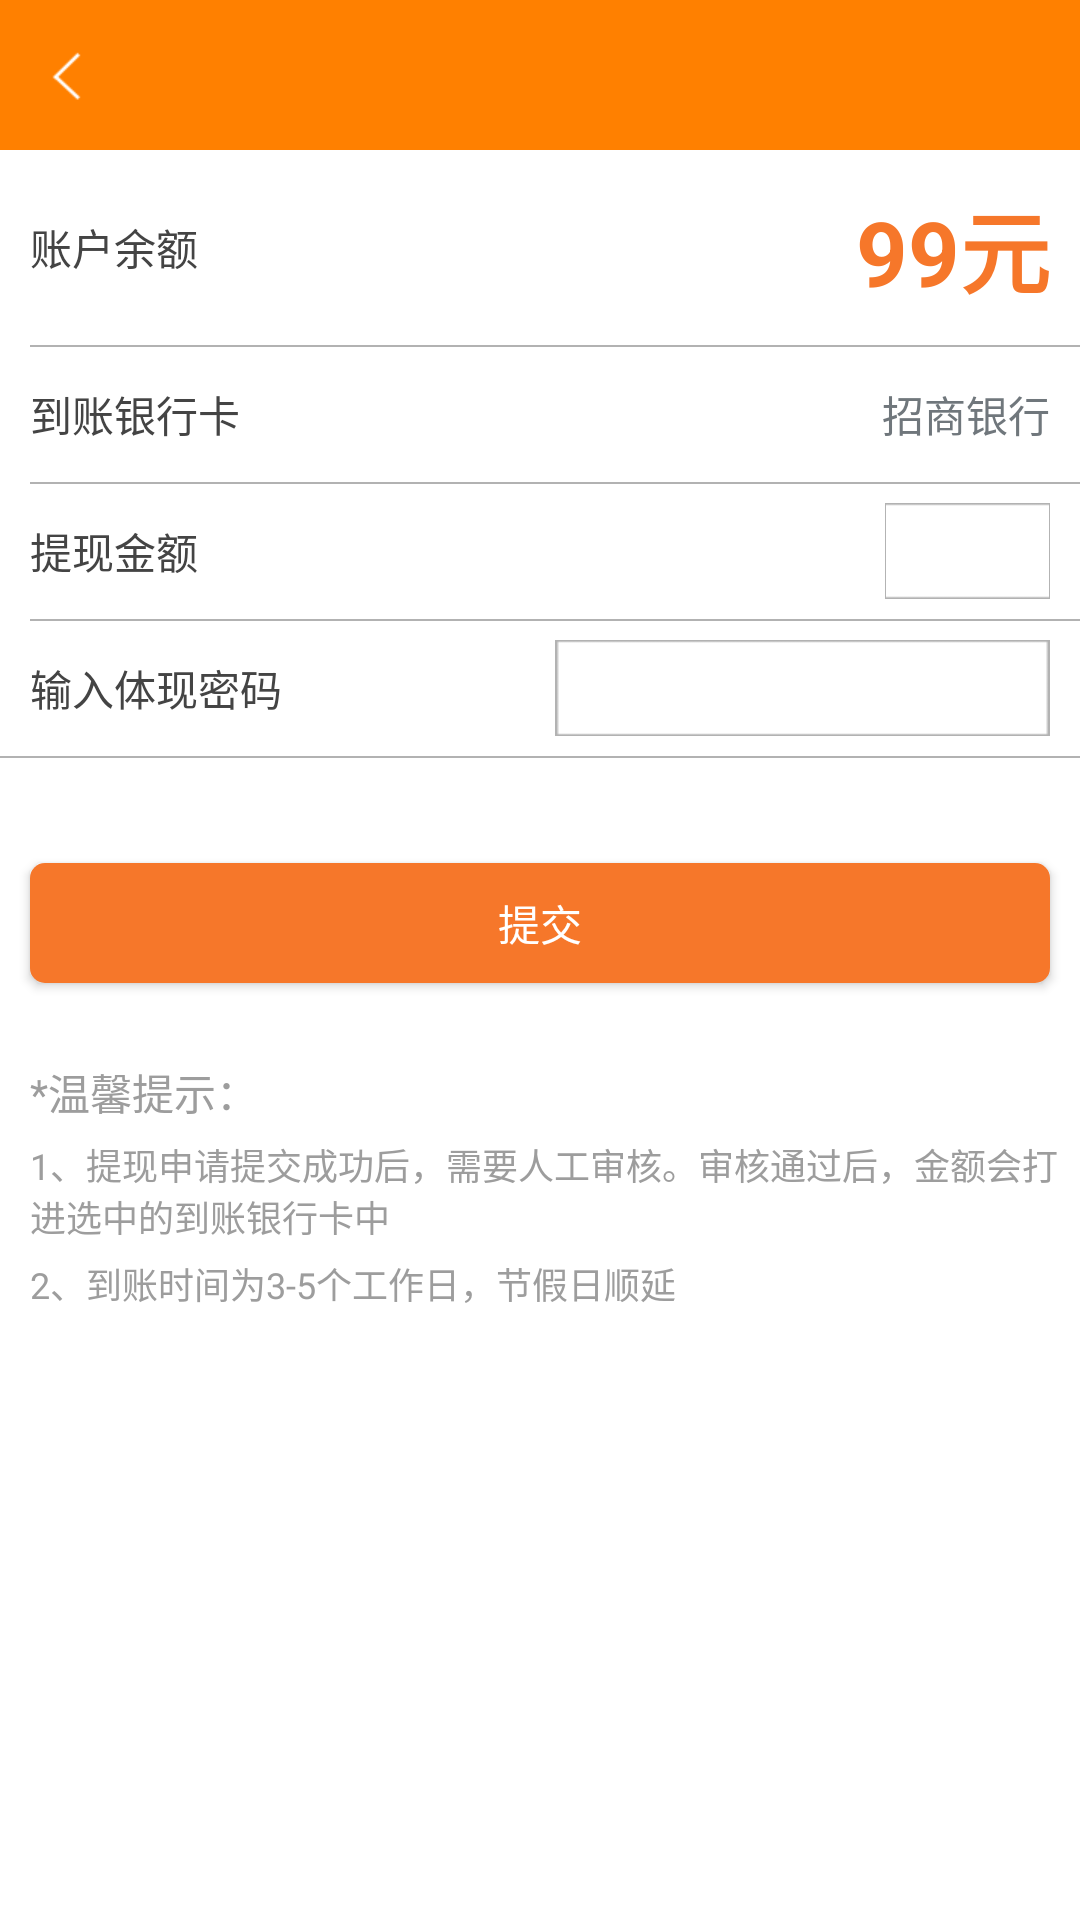

Layout XML and referenced resources for this Android screen:
<!-- AndroidManifest.xml: application theme android:Theme.DeviceDefault.Light.NoActionBar -->
<!-- res/layout/activity_withdraw.xml -->
<LinearLayout xmlns:android="http://schemas.android.com/apk/res/android"
    android:id="@+id/ll_mine"
    android:layout_width="match_parent"
    android:layout_height="match_parent"
    android:background="@color/color_white"
    android:orientation="vertical" >

    <include layout="@layout/title" />

    <LinearLayout
        android:layout_width="match_parent"
        android:layout_height="65dp"
        android:orientation="horizontal" >

        <TextView
            android:layout_width="0dp"
            android:layout_height="wrap_content"
            android:layout_weight="1"
            android:layout_marginLeft="10dp"
            android:layout_gravity="center_vertical"
            android:text="账户余额"
            android:textColor="@color/color_black_dark"
            android:textSize="14sp" />

        <TextView
            android:layout_width="wrap_content"
            android:layout_height="wrap_content"
            android:layout_marginLeft="10dp"
            android:layout_gravity="center_vertical"
            android:text="99元"
            android:textColor="@color/color_orange"
            android:textSize="30sp"
            android:layout_marginRight="10dp"
            android:textStyle="bold" />
    </LinearLayout>

    <View
        android:layout_width="match_parent"
        android:layout_height="0.5dp"
        android:layout_marginLeft="10dp"
        android:background="@color/color_line" />

    <LinearLayout
        android:id="@+id/ll_real_name "
        android:layout_width="match_parent"
        android:layout_height="45dp"
        android:gravity="center_vertical"
        android:orientation="horizontal" >

        <TextView
            android:layout_width="0dp"
            android:layout_height="wrap_content"
            android:layout_marginLeft="10dp"
            android:layout_weight="1"
            android:text="到账银行卡"
            android:textColor="@color/color_black_dark"
            android:textSize="14dp" />

        <TextView
            android:layout_width="wrap_content"
            android:layout_height="wrap_content"
            android:layout_marginLeft="10dp"
            android:layout_marginRight="10dp"
            android:text="招商银行" />
    </LinearLayout>

    <View
        android:layout_width="match_parent"
        android:layout_height="0.5dp"
        android:layout_marginLeft="10dp"
        android:background="@color/color_line" />

    <LinearLayout
        android:id="@+id/ll_bankcard"
        android:layout_width="match_parent"
        android:layout_height="45dp"
        android:gravity="center_vertical"
        android:orientation="horizontal" >

        <TextView
            android:layout_width="0dp"
            android:layout_height="wrap_content"
            android:layout_marginLeft="10dp"
            android:layout_weight="1"
            android:text="提现金额"
            android:textColor="@color/color_black_dark"
            android:textSize="14dp" />

        <EditText
            android:layout_width="55dp"
            android:layout_height="32dp"
            android:layout_marginLeft="10dp"
            android:layout_marginRight="10dp"
            android:background="@drawable/bg_dosage" />
    </LinearLayout>

    <View
        android:layout_width="match_parent"
        android:layout_height="0.5dp"
        android:layout_marginLeft="10dp"
        android:background="@color/color_line" />

    <LinearLayout
        android:id="@+id/ll_password"
        android:layout_width="match_parent"
        android:layout_height="45dp"
        android:background="@color/color_white"
        android:gravity="center_vertical"
        android:orientation="horizontal" >

        <TextView
            android:layout_width="0dp"
            android:layout_height="wrap_content"
            android:layout_marginLeft="10dp"
            android:layout_weight="1"
            android:text="输入体现密码"
            android:textColor="@color/color_black_dark"
            android:textSize="14dp" />

        <EditText
            android:layout_width="165dp"
            android:layout_height="32dp"
            android:layout_marginLeft="10dp"
            android:layout_marginRight="10dp"
            android:background="@drawable/bg_dosage" />
    </LinearLayout>

   

    <View
        android:layout_width="match_parent"
        android:layout_height="0.5dp"
        android:background="@color/color_line" />
    
     <Button 
         android:id="@+id/btn_submit"
         android:layout_width="match_parent"
         android:layout_height="40dp"
         android:background="@drawable/orange_button"
         android:text="提交"
         android:layout_marginLeft="10dp"
         android:layout_marginRight="10dp"
         android:layout_marginTop="35dp"
         android:gravity="center"
         android:textColor="@color/color_white"/>
     
      <TextView 
        android:layout_width="wrap_content"
        android:layout_height="wrap_content"
        android:textColor="@color/color_gray"
        android:layout_marginTop="26dp"
        android:textSize="14sp"
        android:layout_marginLeft="10dp"
        android:text="*温馨提示："/>
     <TextView 
        android:layout_width="wrap_content"
        android:layout_height="wrap_content"
        android:layout_marginLeft="10dp"
        android:textColor="@color/color_gray"
        android:layout_marginTop="5dp"
        android:textSize="12sp"
        android:text="1、提现申请提交成功后，需要人工审核。审核通过后，金额会打进选中的到账银行卡中"/>
     <TextView 
        android:layout_width="wrap_content"
        android:layout_height="wrap_content"
        android:layout_marginLeft="10dp"
        android:textColor="@color/color_gray"
        android:layout_marginTop="5dp"
        android:textSize="12sp"
        android:text="2、到账时间为3-5个工作日，节假日顺延"/>
    

</LinearLayout>
<!-- res/layout/title.xml (included above) -->
<?xml version="1.0" encoding="utf-8"?>
<RelativeLayout xmlns:android="http://schemas.android.com/apk/res/android"
    xmlns:tools="http://schemas.android.com/tools"
    android:layout_width="match_parent"
    android:id="@+id/rl_title"
    android:layout_height="@dimen/all_title_height"
    android:background="@color/statusbar_bg"
    >
  

    <ImageView
        android:id="@+id/iv_left_img"
        android:layout_width="@dimen/all_title_height"
        android:layout_height="@dimen/all_title_height"
        android:layout_alignParentLeft="true"
        android:layout_centerVertical="true"
        android:scaleType="center"
        android:src="@drawable/title_back" />

    <TextView
        android:id="@+id/tv_middle"
        android:layout_width="wrap_content"
        android:layout_height="wrap_content"
        android:layout_centerInParent="true"
        android:gravity="center"
        android:padding="@dimen/padding_medium"
        android:singleLine="true"
        android:textColor="@color/color_white"
        android:textSize="@dimen/font_large" />

    <TextView
        android:id="@+id/tv_right"
        android:layout_width="wrap_content"
        android:layout_height="fill_parent"
        android:layout_alignParentRight="true"
        android:layout_centerVertical="true"
        android:gravity="right|center_vertical"
        android:minWidth="@dimen/new_height"
        android:padding="@dimen/padding_medium"
        android:textColor="#000000"
        android:textSize="@dimen/font_large"
        android:visibility="invisible" />

   <ImageView
        android:id="@+id/iv_right_img"
        android:layout_width="wrap_content"
        android:layout_height="wrap_content"
        android:layout_alignParentRight="true"
        android:layout_centerVertical="true"
        android:padding="10dp"
        android:src="@drawable/home_message"
        android:visibility="gone" /> 
 

</RelativeLayout>
<!-- resources referenced by this layout -->
<resources>
  <color name="color_black_dark">#444444</color>
  <color name="color_gray">#9d9d9d</color>
  <color name="color_line">#b2b2b2</color>
  <color name="color_orange">#f6772a</color>
  <color name="color_white">#ffffff</color>
  <color name="color_white_light">#efefef</color>
  <color name="statusbar_bg">#FF8000</color>
  <dimen name="all_title_height">50dip</dimen>
  <dimen name="font_large">16dp</dimen>
  <dimen name="new_height">80dip</dimen>
  <dimen name="padding_medium">10dip</dimen>
  <!-- drawable bg_dosage: png bitmap (drawable-xhdpi, 1056 bytes) -->
  <!-- drawable home_message: png bitmap (drawable-xhdpi, 1427 bytes) -->
  <!-- drawable orange_button (drawable) -->
  <?xml version="1.0" encoding="utf-8"?>
  <shape xmlns:android="http://schemas.android.com/apk/res/android">
      
  <solid  android:color="@color/color_orange"></solid> 
      <corners android:radius="5dp" />
  </shape>
  <!-- drawable title_back: png bitmap (drawable-xhdpi, 1351 bytes) -->
</resources>
